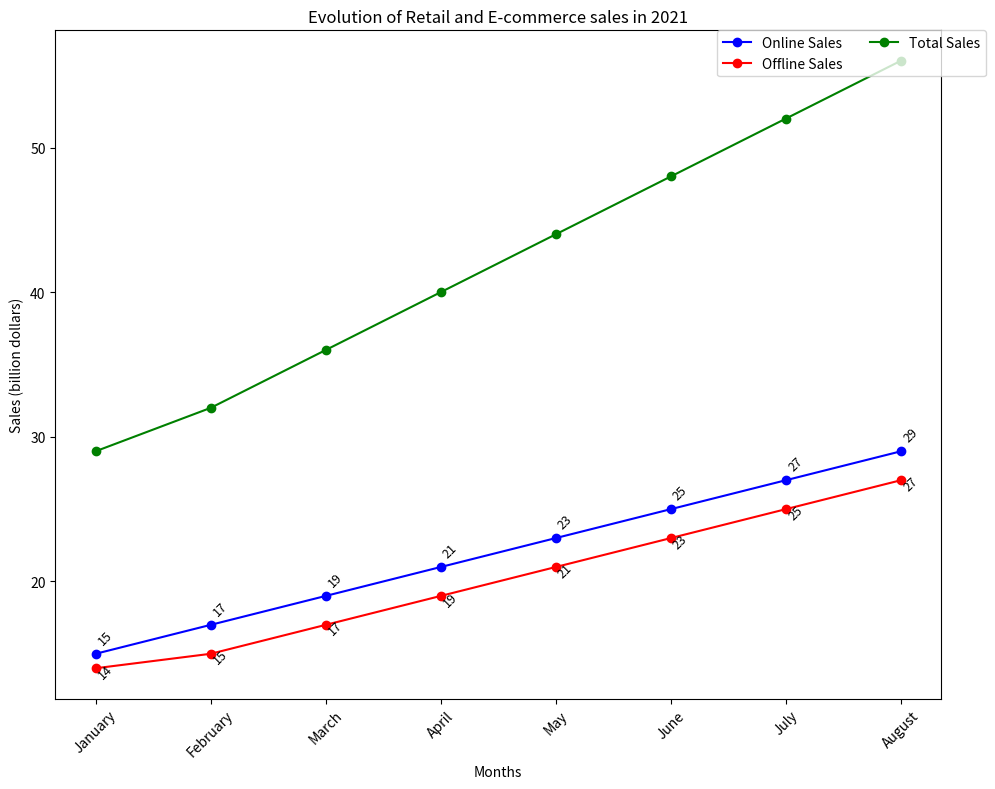

Source code (Python): (Note: this script raises an exception after producing the figure.)

import matplotlib.pyplot as plt
fig = plt.figure(figsize=(10, 8))
plt.subplot(1, 1, 1)

online_sales = [15, 17, 19, 21, 23, 25, 27, 29]
offline_sales = [14, 15, 17, 19, 21, 23, 25, 27]
total_sales = [29, 32, 36, 40, 44, 48, 52, 56]

months = ['January', 'February', 'March', 'April', 'May', 'June', 'July', 'August']

plt.plot(months, online_sales, label='Online Sales', marker='o', color='blue')
plt.plot(months, offline_sales, label='Offline Sales', marker='o', color='red')
plt.plot(months, total_sales, label='Total Sales', marker='o', color='green')

plt.title('Evolution of Retail and E-commerce sales in 2021')
plt.xlabel('Months')
plt.ylabel('Sales (billion dollars)')
plt.xticks(rotation=45)
plt.legend(loc='upper right', ncol=2, fontsize=10, bbox_to_anchor=(1.05, 1), borderaxespad=0.)

for a,b,c in zip(months,online_sales,offline_sales):
    plt.annotate('{}'.format(b), xy=(a, b), fontsize=9, xytext=(0, 7), rotation=45,
                 textcoords='offset points')
    plt.annotate('{}'.format(c), xy=(a, c), fontsize=9, xytext=(0, -7), rotation=45,
                 textcoords='offset points')

plt.tight_layout()
plt.savefig('./line chart/png/489.png')
plt.clf()
